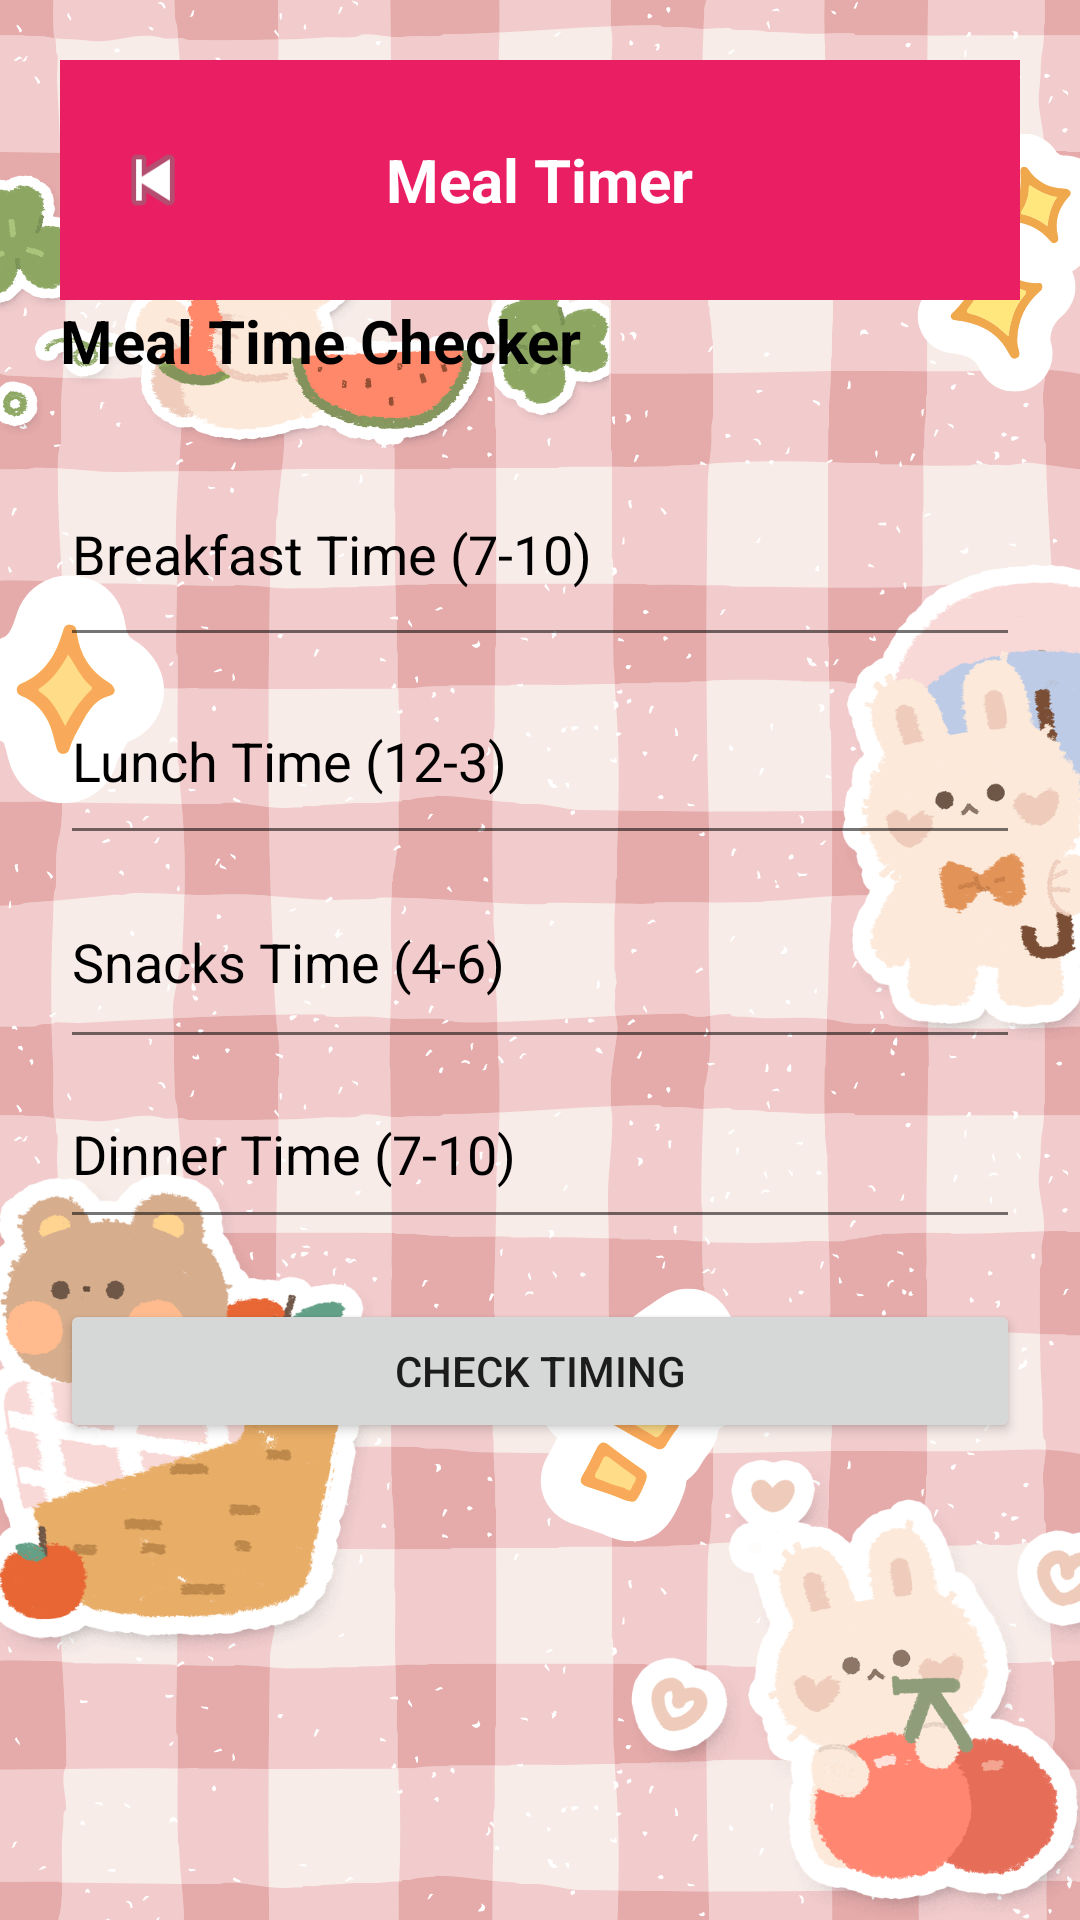

This screen was rendered from an Android layout file. Write that file and the resources it references.
<!-- AndroidManifest.xml: application theme Theme.NutriNest -->
<!-- res/layout/activity_mealtime.xml -->
<LinearLayout xmlns:android="http://schemas.android.com/apk/res/android"
    android:orientation="vertical"
    android:padding="20dp"
    android:layout_width="match_parent"
    android:layout_height="match_parent"
    android:background="@drawable/dashbg"
    android:theme="@style/ThemeOverlay.AppCompat.Light">

    
    <RelativeLayout
        android:layout_width="match_parent"
        android:layout_height="80dp"
        android:background="#E91E63"
        android:padding="16dp">

        <ImageView
            android:id="@+id/backBtn"
            android:layout_width="30dp"
            android:layout_height="30dp"
            android:src="@android:drawable/ic_media_previous"
            android:layout_centerVertical="true"/>

        <TextView
            android:layout_width="wrap_content"
            android:layout_height="wrap_content"
            android:text="Meal Timer"
            android:textColor="#FFFFFF"
            android:textSize="20sp"
            android:textStyle="bold"
            android:layout_centerInParent="true"/>
    </RelativeLayout>

    <TextView
        android:layout_width="wrap_content"
        android:layout_height="wrap_content"
        android:text="Meal Time Checker"
        android:textSize="20sp"
        android:textStyle="bold"
        android:textColor="#000000"
        android:layout_marginBottom="20dp"/>

    
    <EditText
        android:id="@+id/etBreakfast"
        android:layout_width="match_parent"
        android:layout_height="72dp"
        android:hint="Breakfast Time (7-10)"
        android:textColor="#000000"
        android:textColorHint="#000000" />

    <EditText
        android:id="@+id/etLunch"
        android:layout_width="match_parent"
        android:layout_height="66dp"
        android:hint="Lunch Time (12-3)"
        android:textColor="#000000"
        android:textColorHint="#000000" />

    <EditText
        android:id="@+id/etSnacks"
        android:layout_width="match_parent"
        android:layout_height="68dp"
        android:hint="Snacks Time (4-6)"
        android:textColor="#000000"
        android:textColorHint="#000000" />

    <EditText
        android:id="@+id/etDinner"
        android:layout_width="match_parent"
        android:layout_height="60dp"
        android:hint="Dinner Time (7-10)"
        android:textColor="#000000"
        android:textColorHint="#000000" />

    <Button
        android:id="@+id/btnCheck"
        android:layout_width="match_parent"
        android:layout_height="wrap_content"
        android:text="Check Timing"
        android:layout_marginTop="20dp"/>

    
    <TextView
        android:id="@+id/resultBreakfast"
        android:layout_width="wrap_content"
        android:layout_height="wrap_content"
        android:textColor="#000000"/>

    <TextView
        android:id="@+id/resultLunch"
        android:layout_width="wrap_content"
        android:layout_height="wrap_content"
        android:textColor="#000000"/>

    <TextView
        android:id="@+id/resultSnacks"
        android:layout_width="wrap_content"
        android:layout_height="wrap_content"
        android:textColor="#000000"/>

    <TextView
        android:id="@+id/resultDinner"
        android:layout_width="wrap_content"
        android:layout_height="wrap_content"
        android:textColor="#000000"/>

</LinearLayout>
<!-- resources referenced by this layout -->
<resources>
  <!-- drawable dashbg: png bitmap (drawable, 441133 bytes) -->
  <style name="Theme.NutriNest" parent="Base.Theme.NutriNest" />
  <style name="Base.Theme.NutriNest" parent="Theme.Material3.DayNight.NoActionBar">
          
          
  
          
          <item name="android:forceDarkAllowed">false</item>
      </style>
</resources>
